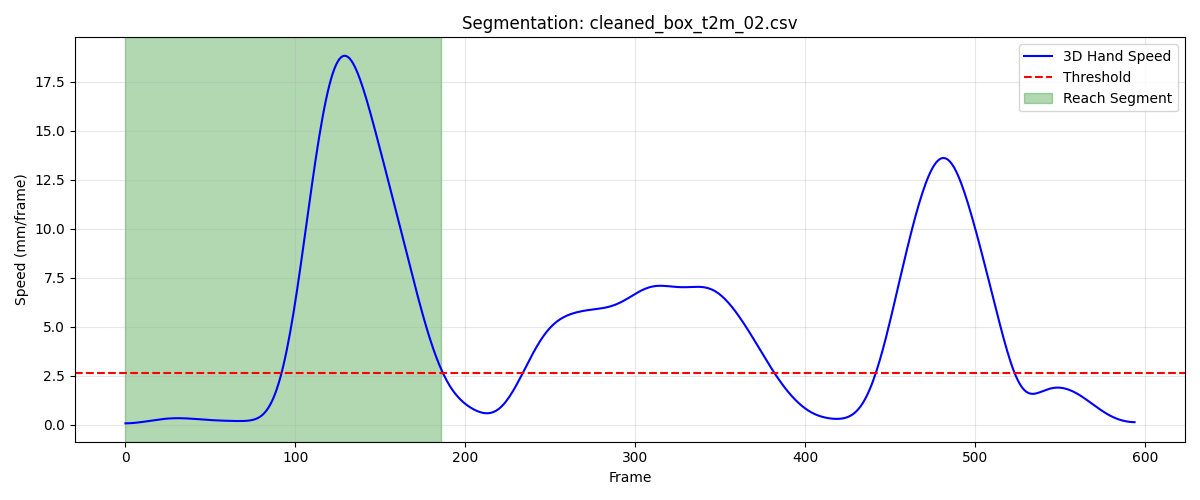

Values plotted in this chart, from the file beside it:
frame, sub_frame, shoulderr_x, shoulderr_y, shoulderr_z, humr1_x, humr1_y, humr1_z, humr2_x, humr2_y, humr2_z, humr3_x, humr3_y, humr3_z, humr4_x, humr4_y, humr4_z, humr5_x, humr5_y, humr5_z, humr6_x, humr6_y, humr6_z, humr7_x
1, 0, 237.5, -769.1, 701.9, 270.6, -737.6, 555.6, 280.1, -733, 483.8, 273, -790.1, 553.5, 223.1, -699.6, 532.1, 279.2, -795.7, 494.9, 241.1, -704.7, 479.1, 223.8
2, 0, 237.5, -769.2, 701.9, 270.5, -737.6, 555.6, 280, -733.1, 483.8, 273.1, -790.2, 553.5, 223, -699.6, 532.1, 279.2, -795.7, 494.9, 241, -704.8, 479.1, 223.8
3, 0, 237.4, -769.4, 701.9, 270.4, -737.7, 555.6, 279.9, -733.1, 483.8, 273.1, -790.2, 553.5, 222.9, -699.7, 532.1, 279.2, -795.7, 494.9, 240.9, -704.8, 479.1, 223.8
4, 0, 237.4, -769.5, 701.9, 270.4, -737.7, 555.6, 279.8, -733.1, 483.8, 273.1, -790.2, 553.5, 222.8, -699.8, 532.2, 279.3, -795.7, 494.9, 240.8, -704.8, 479.1, 223.8
5, 0, 237.3, -769.7, 701.9, 270.3, -737.7, 555.6, 279.7, -733.1, 483.8, 273.1, -790.3, 553.5, 222.7, -699.8, 532.2, 279.3, -795.7, 494.9, 240.7, -704.9, 479.1, 223.8
6, 0, 237.3, -769.8, 701.9, 270.2, -737.8, 555.6, 279.6, -733.1, 483.7, 273.2, -790.3, 553.5, 222.6, -699.9, 532.2, 279.3, -795.7, 494.9, 240.6, -704.9, 479.1, 223.7
7, 0, 237.2, -770, 701.9, 270.2, -737.8, 555.6, 279.5, -733.1, 483.7, 273.2, -790.3, 553.5, 222.5, -700, 532.2, 279.3, -795.7, 494.8, 240.5, -705, 479.2, 223.7
8, 0, 237.2, -770.2, 701.9, 270.1, -737.8, 555.6, 279.4, -733.1, 483.7, 273.2, -790.3, 553.4, 222.4, -700.1, 532.2, 279.3, -795.7, 494.8, 240.3, -705.1, 479.2, 223.7
9, 0, 237.1, -770.3, 701.9, 270, -737.9, 555.6, 279.3, -733.1, 483.7, 273.3, -790.4, 553.4, 222.2, -700.2, 532.2, 279.3, -795.7, 494.8, 240.2, -705.1, 479.2, 223.6
10, 0, 237.1, -770.4, 702, 270, -737.9, 555.6, 279.2, -733.1, 483.7, 273.3, -790.4, 553.4, 222.1, -700.3, 532.2, 279.3, -795.7, 494.7, 240.1, -705.2, 479.2, 223.6
11, 0, 237.1, -770.6, 702, 269.9, -738, 555.6, 279.1, -733.2, 483.7, 273.3, -790.5, 553.4, 222.1, -700.4, 532.2, 279.3, -795.8, 494.7, 240, -705.3, 479.2, 223.5
12, 0, 237, -770.7, 702, 269.9, -738.1, 555.6, 279.1, -733.2, 483.7, 273.3, -790.6, 553.4, 222, -700.5, 532.2, 279.2, -795.9, 494.7, 239.9, -705.4, 479.2, 223.5
13, 0, 237, -770.8, 702, 269.9, -738.2, 555.6, 279, -733.3, 483.7, 273.2, -790.7, 553.3, 222, -700.6, 532.2, 279.2, -796, 494.7, 239.8, -705.5, 479.2, 223.4
14, 0, 237, -771, 702, 269.8, -738.3, 555.6, 279, -733.5, 483.7, 273.2, -790.8, 553.3, 222, -700.7, 532.2, 279.1, -796.1, 494.7, 239.8, -705.6, 479.2, 223.4
15, 0, 237, -771.1, 702, 269.8, -738.5, 555.6, 279, -733.6, 483.7, 273.1, -790.9, 553.3, 222, -700.8, 532.2, 279.1, -796.2, 494.7, 239.8, -705.8, 479.2, 223.3
16, 0, 236.9, -771.2, 702.1, 269.8, -738.6, 555.6, 279, -733.7, 483.7, 273.1, -791.1, 553.3, 222, -700.9, 532.3, 279.1, -796.4, 494.7, 239.8, -705.9, 479.2, 223.3
17, 0, 236.9, -771.3, 702.1, 269.8, -738.8, 555.6, 279, -733.9, 483.7, 273.1, -791.2, 553.4, 222, -701.1, 532.3, 279, -796.6, 494.7, 239.8, -706.1, 479.2, 223.3
18, 0, 236.9, -771.4, 702.1, 269.8, -738.9, 555.6, 279, -734.1, 483.8, 273, -791.4, 553.4, 222, -701.2, 532.3, 279, -796.7, 494.7, 239.8, -706.2, 479.2, 223.3
19, 0, 236.8, -771.5, 702.1, 269.8, -739.1, 555.6, 279.1, -734.2, 483.8, 273, -791.5, 553.4, 222, -701.3, 532.3, 279, -796.9, 494.8, 239.8, -706.4, 479.2, 223.3
20, 0, 236.8, -771.6, 702.1, 269.8, -739.2, 555.7, 279.1, -734.4, 483.8, 273, -791.7, 553.4, 222, -701.5, 532.3, 279, -797.1, 494.8, 239.8, -706.6, 479.2, 223.4
21, 0, 236.8, -771.7, 702.2, 269.8, -739.4, 555.7, 279.1, -734.6, 483.8, 273, -791.8, 553.5, 222.1, -701.6, 532.3, 279, -797.2, 494.9, 239.9, -706.7, 479.2, 223.4
22, 0, 236.8, -771.8, 702.2, 269.8, -739.5, 555.7, 279.2, -734.7, 483.9, 273, -792, 553.5, 222.1, -701.8, 532.3, 279.1, -797.4, 494.9, 240, -706.9, 479.3, 223.5
23, 0, 236.7, -771.9, 702.2, 269.9, -739.7, 555.7, 279.2, -734.9, 483.9, 273, -792.1, 553.6, 222.1, -701.9, 532.3, 279.1, -797.6, 495, 240, -707.1, 479.3, 223.6
24, 0, 236.7, -772, 702.2, 269.9, -739.8, 555.8, 279.3, -735, 483.9, 273.1, -792.3, 553.6, 222.2, -702.1, 532.3, 279.1, -797.7, 495, 240.1, -707.2, 479.3, 223.7
25, 0, 236.7, -772.1, 702.3, 269.9, -739.9, 555.8, 279.4, -735.2, 484, 273.1, -792.4, 553.7, 222.2, -702.3, 532.3, 279.2, -797.9, 495.1, 240.1, -707.4, 479.3, 223.8
26, 0, 236.7, -772.2, 702.3, 270, -740.1, 555.8, 279.4, -735.3, 484, 273.1, -792.5, 553.8, 222.3, -702.4, 532.3, 279.2, -798, 495.1, 240.2, -707.6, 479.3, 223.9
27, 0, 236.7, -772.3, 702.3, 270, -740.2, 555.9, 279.5, -735.5, 484, 273.2, -792.7, 553.8, 222.3, -702.6, 532.3, 279.2, -798.2, 495.2, 240.3, -707.7, 479.3, 224
28, 0, 236.6, -772.4, 702.4, 270, -740.4, 555.9, 279.5, -735.7, 484.1, 273.2, -792.8, 553.9, 222.4, -702.7, 532.3, 279.3, -798.3, 495.2, 240.3, -707.9, 479.3, 224
29, 0, 236.6, -772.5, 702.4, 270.1, -740.5, 555.9, 279.6, -735.9, 484.1, 273.2, -793, 553.9, 222.4, -702.8, 532.4, 279.3, -798.5, 495.3, 240.4, -708.1, 479.3, 224.1
30, 0, 236.6, -772.6, 702.4, 270.1, -740.6, 556, 279.6, -736.1, 484.1, 273.3, -793.1, 553.9, 222.5, -703, 532.4, 279.4, -798.7, 495.3, 240.4, -708.2, 479.3, 224.2
31, 0, 236.6, -772.6, 702.4, 270.2, -740.8, 556, 279.6, -736.3, 484.1, 273.3, -793.3, 554, 222.5, -703.1, 532.4, 279.4, -798.8, 495.3, 240.5, -708.4, 479.3, 224.3
32, 0, 236.6, -772.7, 702.4, 270.2, -740.9, 556, 279.6, -736.5, 484.1, 273.3, -793.4, 554, 222.5, -703.3, 532.3, 279.5, -799, 495.4, 240.5, -708.5, 479.3, 224.4
33, 0, 236.6, -772.8, 702.4, 270.2, -741.1, 556, 279.6, -736.7, 484.1, 273.3, -793.6, 554, 222.6, -703.4, 532.3, 279.5, -799.1, 495.4, 240.5, -708.7, 479.3, 224.4
34, 0, 236.6, -772.9, 702.4, 270.3, -741.2, 556, 279.6, -736.8, 484.1, 273.3, -793.7, 554, 222.6, -703.6, 532.3, 279.5, -799.3, 495.4, 240.6, -708.8, 479.3, 224.5
35, 0, 236.5, -773, 702.4, 270.3, -741.3, 556, 279.7, -737, 484.1, 273.3, -793.8, 554.1, 222.6, -703.7, 532.3, 279.6, -799.5, 495.4, 240.6, -709, 479.3, 224.6
36, 0, 236.5, -773.1, 702.4, 270.3, -741.5, 556, 279.7, -737.1, 484.1, 273.3, -794, 554.1, 222.6, -703.9, 532.3, 279.6, -799.6, 495.4, 240.7, -709.2, 479.3, 224.6
37, 0, 236.5, -773.2, 702.4, 270.3, -741.6, 556, 279.8, -737.3, 484.1, 273.3, -794.1, 554.1, 222.6, -704, 532.3, 279.6, -799.8, 495.4, 240.7, -709.3, 479.3, 224.7
38, 0, 236.5, -773.4, 702.4, 270.4, -741.8, 556, 279.8, -737.4, 484.1, 273.3, -794.2, 554.1, 222.7, -704.1, 532.3, 279.6, -799.9, 495.5, 240.7, -709.5, 479.3, 224.7
39, 0, 236.5, -773.5, 702.4, 270.4, -741.9, 556, 279.9, -737.5, 484.1, 273.3, -794.3, 554.1, 222.7, -704.3, 532.2, 279.6, -800, 495.5, 240.8, -709.6, 479.3, 224.8
40, 0, 236.5, -773.6, 702.4, 270.4, -742, 556, 279.9, -737.7, 484.1, 273.3, -794.5, 554.1, 222.7, -704.4, 532.2, 279.6, -800.2, 495.5, 240.8, -709.8, 479.2, 224.8
41, 0, 236.5, -773.7, 702.4, 270.4, -742.2, 556, 280, -737.8, 484.2, 273.3, -794.6, 554.1, 222.7, -704.6, 532.2, 279.6, -800.3, 495.5, 240.9, -709.9, 479.2, 224.8
42, 0, 236.5, -773.8, 702.4, 270.4, -742.3, 556.1, 280, -737.9, 484.2, 273.3, -794.7, 554.1, 222.8, -704.7, 532.2, 279.6, -800.5, 495.5, 240.9, -710, 479.2, 224.9
43, 0, 236.5, -773.9, 702.4, 270.4, -742.4, 556.1, 280.1, -738.1, 484.2, 273.3, -794.9, 554.1, 222.8, -704.9, 532.2, 279.6, -800.6, 495.5, 240.9, -710.2, 479.2, 224.9
44, 0, 236.5, -774.1, 702.5, 270.4, -742.6, 556.1, 280.1, -738.2, 484.2, 273.3, -795, 554.1, 222.8, -705, 532.2, 279.6, -800.7, 495.5, 241, -710.3, 479.2, 224.9
45, 0, 236.5, -774.2, 702.5, 270.4, -742.7, 556.1, 280.2, -738.4, 484.2, 273.4, -795.2, 554.1, 222.8, -705.1, 532.2, 279.6, -800.9, 495.5, 241, -710.4, 479.2, 224.9
46, 0, 236.5, -774.3, 702.5, 270.4, -742.9, 556.1, 280.2, -738.5, 484.2, 273.4, -795.4, 554.1, 222.9, -705.3, 532.2, 279.6, -801.1, 495.5, 241, -710.6, 479.2, 225
47, 0, 236.5, -774.4, 702.5, 270.4, -743, 556.1, 280.2, -738.7, 484.2, 273.4, -795.5, 554.2, 222.9, -705.4, 532.2, 279.7, -801.2, 495.6, 241.1, -710.7, 479.3, 225
48, 0, 236.5, -774.5, 702.5, 270.5, -743.2, 556.1, 280.3, -738.8, 484.3, 273.4, -795.7, 554.2, 222.9, -705.6, 532.2, 279.7, -801.4, 495.6, 241.1, -710.9, 479.3, 225
49, 0, 236.5, -774.6, 702.6, 270.5, -743.3, 556.1, 280.3, -739, 484.3, 273.4, -795.9, 554.2, 222.9, -705.7, 532.2, 279.7, -801.6, 495.6, 241.2, -711, 479.3, 225
50, 0, 236.5, -774.7, 702.6, 270.5, -743.5, 556.1, 280.3, -739.2, 484.3, 273.4, -796.0, 554.2, 223, -705.8, 532.2, 279.7, -801.8, 495.7, 241.2, -711.2, 479.3, 225
51, 0, 236.5, -774.8, 702.6, 270.6, -743.6, 556.2, 280.3, -739.3, 484.3, 273.4, -796.1, 554.3, 223, -706, 532.2, 279.7, -801.9, 495.7, 241.2, -711.3, 479.3, 225
52, 0, 236.5, -774.9, 702.6, 270.6, -743.8, 556.2, 280.3, -739.5, 484.3, 273.4, -796.3, 554.3, 223, -706.1, 532.3, 279.7, -802.1, 495.8, 241.2, -711.5, 479.3, 225
53, 0, 236.5, -775, 702.7, 270.6, -743.9, 556.2, 280.3, -739.7, 484.3, 273.4, -796.4, 554.4, 223, -706.2, 532.3, 279.7, -802.3, 495.8, 241.2, -711.6, 479.3, 225
54, 0, 236.5, -775.1, 702.7, 270.6, -744, 556.3, 280.2, -739.8, 484.4, 273.4, -796.5, 554.4, 223, -706.3, 532.3, 279.7, -802.4, 495.9, 241.2, -711.8, 479.3, 224.9
55, 0, 236.5, -775.2, 702.7, 270.6, -744.1, 556.3, 280.2, -740, 484.4, 273.4, -796.6, 554.4, 223, -706.4, 532.3, 279.7, -802.5, 495.9, 241.2, -711.9, 479.4, 224.9
56, 0, 236.5, -775.3, 702.7, 270.6, -744.2, 556.3, 280.2, -740.2, 484.4, 273.4, -796.7, 554.5, 223, -706.6, 532.4, 279.7, -802.7, 495.9, 241.2, -712.1, 479.4, 224.9
57, 0, 236.5, -775.4, 702.8, 270.7, -744.3, 556.4, 280.2, -740.3, 484.4, 273.4, -796.8, 554.5, 223.1, -706.7, 532.4, 279.7, -802.8, 496, 241.2, -712.2, 479.4, 224.9
58, 0, 236.5, -775.4, 702.8, 270.7, -744.5, 556.4, 280.2, -740.5, 484.4, 273.4, -797, 554.6, 223.1, -706.8, 532.4, 279.7, -802.9, 496, 241.2, -712.4, 479.4, 224.9
59, 0, 236.5, -775.5, 702.8, 270.7, -744.6, 556.4, 280.2, -740.6, 484.5, 273.4, -797.1, 554.6, 223.1, -706.9, 532.4, 279.7, -803, 496.1, 241.2, -712.5, 479.4, 224.9
60, 0, 236.5, -775.6, 702.8, 270.7, -744.7, 556.4, 280.2, -740.7, 484.5, 273.4, -797.2, 554.6, 223.1, -707.1, 532.4, 279.8, -803.2, 496.1, 241.2, -712.7, 479.4, 224.9
... 127 more rows
